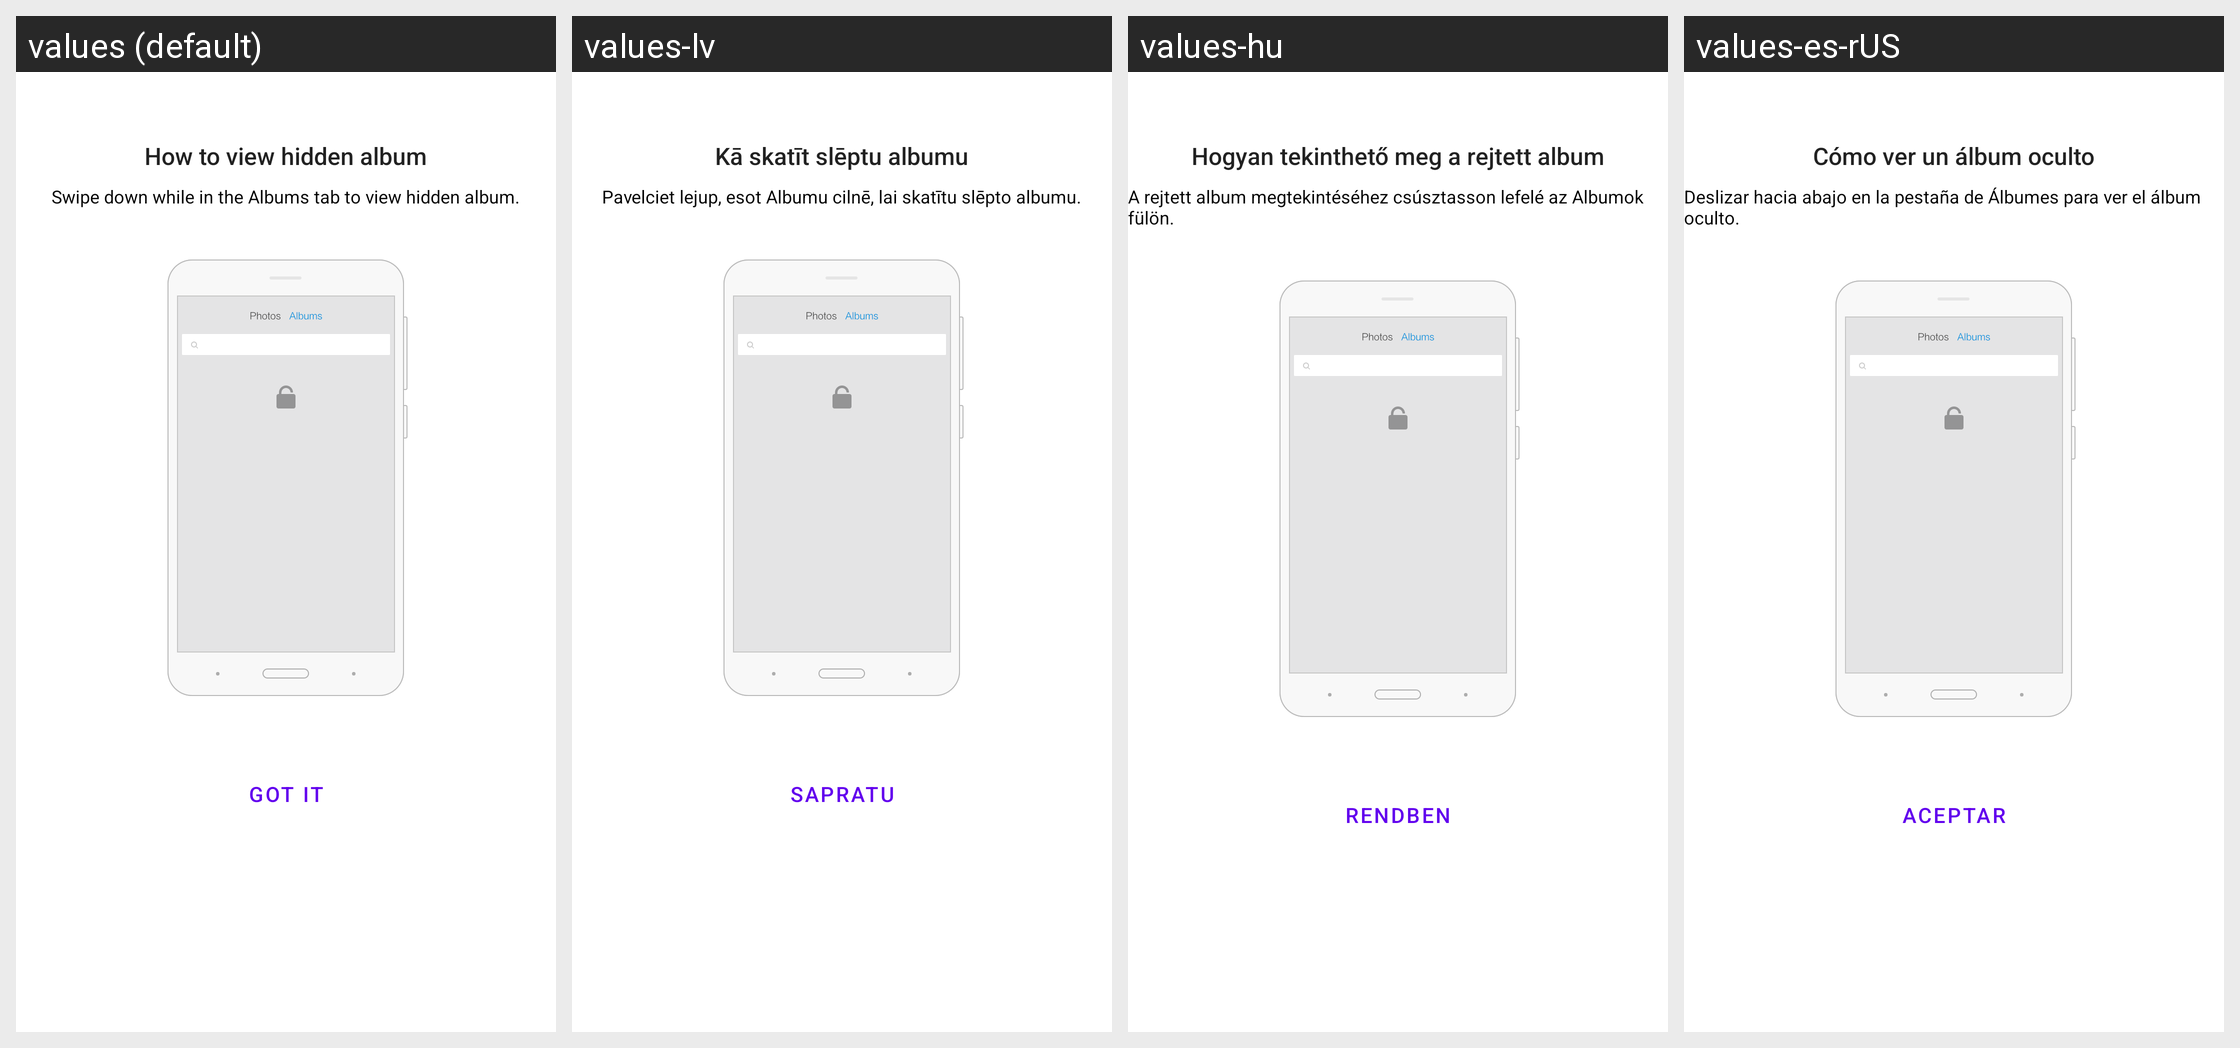

Strings drawn on this Android screen and how each of the app's shown locales translates them:
Android screen res/layout/secret_tip_dialog.xml rendered under 4 locales, left to right: values (default), values-lv, values-hu, values-es-rUS. Device: Nexus 5 (rendered at 1080×1920; each locale shown at half size, 540×960, under a caption strip naming it); theme Theme.MaterialComponents.DayNight.NoActionBar.
Other locales in the repository, not shown: values-as-rIN, values-be, values-bn-rIN, values-bs, values-cs, values-da, values-de, values-el, values-et-rEE, values-fr, values-hr, values-kk-rKZ, values-lt, values-me-rME, values-mk-rMK, values-ml-rIN, values-mr-rIN, values-ms-rMY, values-my-rMM, values-nb, values-pl, values-ru, values-sr, values-sv, values-ta-rIN, values-ur-rPK, values-uz-rUZ, values-vi, values-zh-rCN, values-zh-rHK, values-zh-rTW.
Strings drawn on this screen, with the default value and each locale's value (text and hints the layout hard-codes, and strings that could not be matched under every locale, appear in the picture but are not listed):

alert_secret_album_title
  values: How to view hidden album
  values-lv: Kā skatīt slēptu albumu
  values-hu: Hogyan tekinthető meg a rejtett album
  values-es-rUS: Cómo ver un álbum oculto

alert_secret_album_message
  values: Swipe down while in the Albums tab to view hidden album.
  values-lv: Pavelciet lejup, esot Albumu cilnē, lai skatītu slēpto albumu.
  values-hu: A rejtett album megtekintéséhez csúsztasson lefelé az Albumok fülön.
  values-es-rUS: Deslizar hacia abajo en la pestaña de Álbumes para ver el álbum oculto.

alert_secret_album_enter
  values: Got it
  values-lv: Sapratu
  values-hu: Rendben
  values-es-rUS: Aceptar
